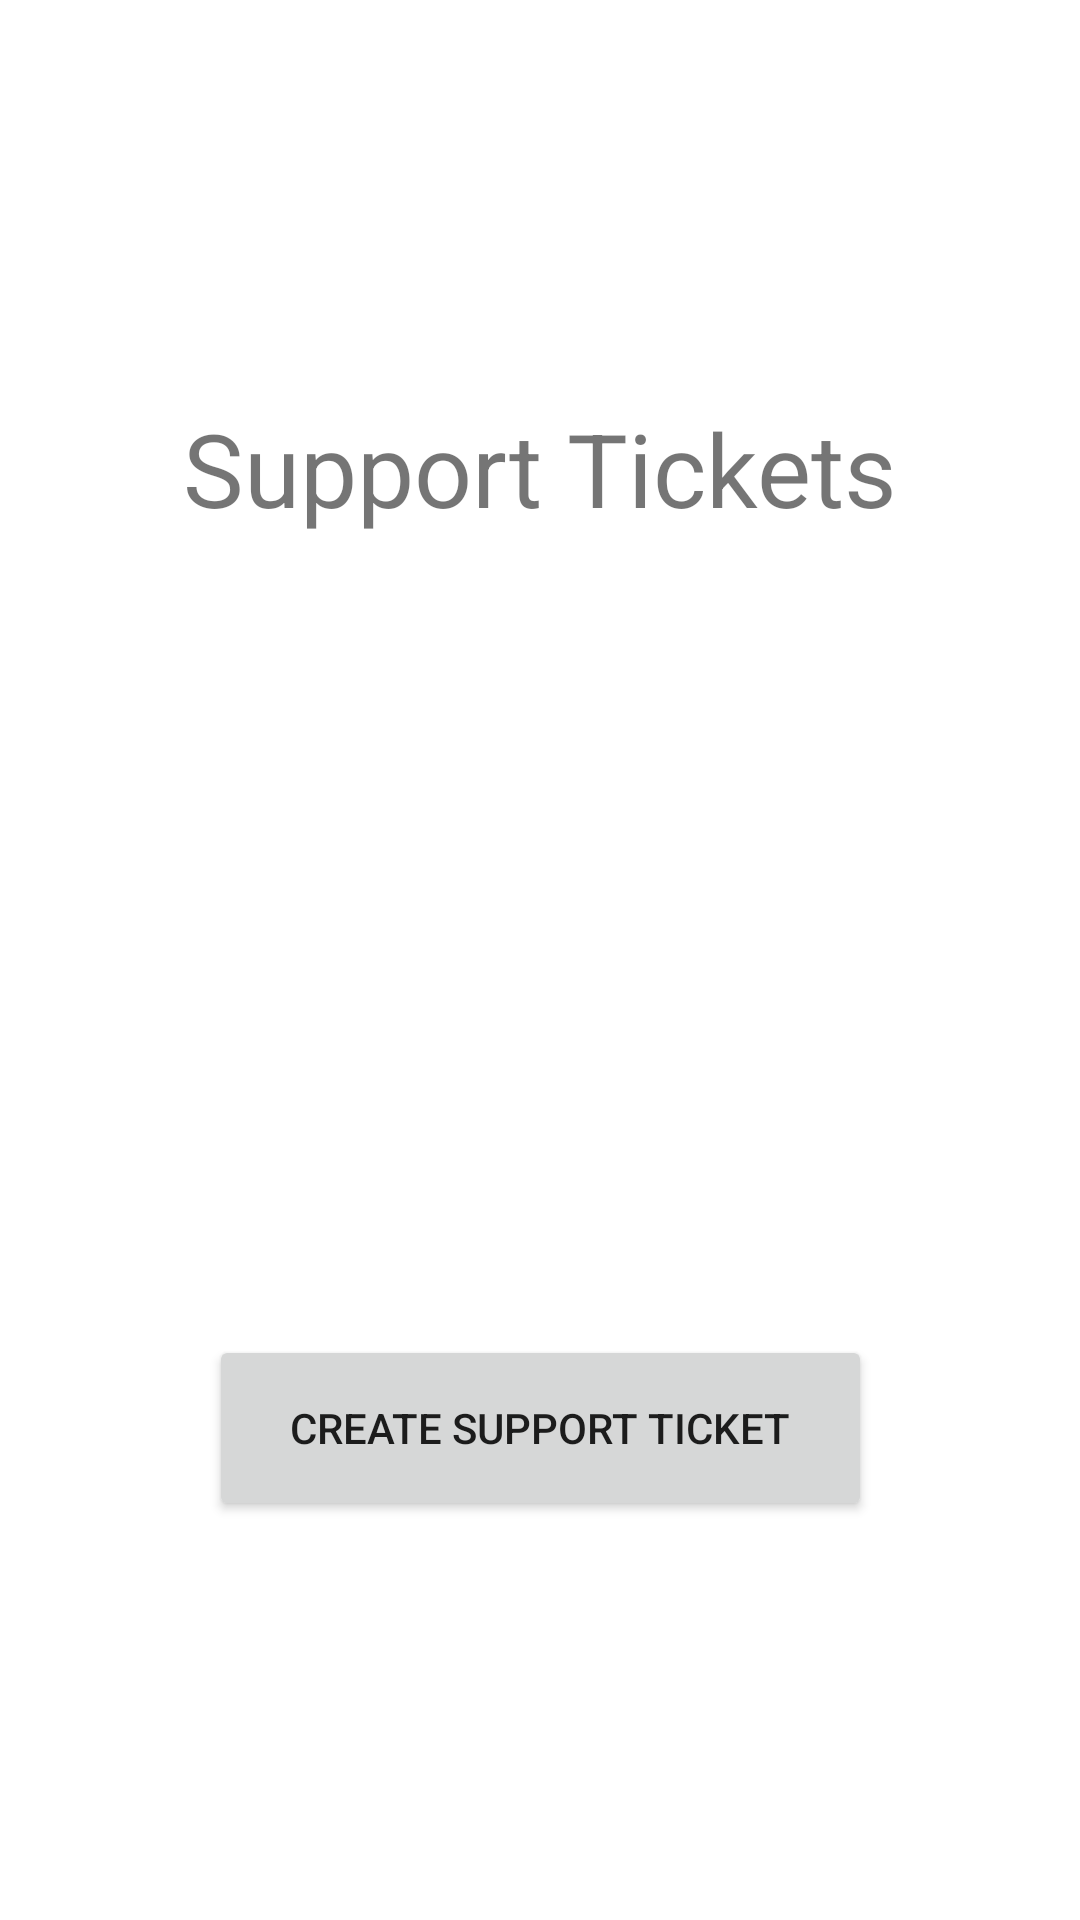

Layout XML and referenced resources for this Android screen:
<!-- AndroidManifest.xml: application theme Theme.Android -->
<!-- res/layout/support_tickets_interior.xml -->
<?xml version="1.0" encoding="utf-8"?>
<androidx.constraintlayout.widget.ConstraintLayout xmlns:android="http://schemas.android.com/apk/res/android"
    xmlns:app="http://schemas.android.com/apk/res-auto"
    xmlns:tools="http://schemas.android.com/tools"
    android:id="@+id/support_ticekts_interior_layout"
    android:layout_width="match_parent"
    android:layout_height="match_parent">

    <TextView
        android:id="@+id/supportTicketHeader"
        android:layout_width="match_parent"
        android:layout_height="wrap_content"
        android:text="@string/support_ticket_header"
        android:textAlignment="center"
        android:textSize="34sp"
        app:layout_constraintBottom_toTopOf="@id/supportTicketsSupportTicketsRecyclerView"
        app:layout_constraintEnd_toEndOf="parent"
        app:layout_constraintStart_toStartOf="parent"
        app:layout_constraintTop_toTopOf="parent" />

    <androidx.recyclerview.widget.RecyclerView
        android:layout_width="match_parent"
        android:layout_height="wrap_content"
        android:id="@+id/supportTicketsSupportTicketsRecyclerView"
        app:layout_constraintBottom_toTopOf="@id/createSupportTicket"
        app:layout_constraintTop_toBottomOf="@id/supportTicketHeader"
        app:layout_constraintStart_toStartOf="parent"
        app:layout_constraintEnd_toEndOf="parent"
        tools:itemCount="1" />

    <Button
        android:id="@+id/createSupportTicket"
        android:layout_width="221dp"
        android:layout_height="62dp"
        android:text="@string/create_support_ticket"
        app:layout_constraintBottom_toBottomOf="parent"
        app:layout_constraintEnd_toEndOf="parent"
        app:layout_constraintStart_toStartOf="parent"
        app:layout_constraintTop_toBottomOf="@id/supportTicketsSupportTicketsRecyclerView" />

</androidx.constraintlayout.widget.ConstraintLayout>
<!-- resources referenced by this layout -->
<resources>
  <string name="create_support_ticket">Create Support Ticket</string>
  <string name="support_ticket_header">Support Tickets</string>
  <style name="Theme.Android" parent="Theme.MaterialComponents.DayNight.DarkActionBar">
          
          <item name="colorPrimary">@color/purple_500</item>
          <item name="colorPrimaryVariant">@color/purple_700</item>
          <item name="colorOnPrimary">@color/white</item>
          
          <item name="colorSecondary">@color/teal_200</item>
          <item name="colorSecondaryVariant">@color/teal_700</item>
          <item name="colorOnSecondary">@color/black</item>
          
          <item name="android:statusBarColor">?attr/colorPrimaryVariant</item>
          
      </style>
  <!-- not gathered from this repository: default colours our renderer supplied (Android Studio template values) -->
  <color name="purple_500">#FF6200EE</color>
  <color name="purple_700">#FF3700B3</color>
  <color name="teal_200">#FF03DAC5</color>
  <color name="teal_700">#FF018786</color>
  <color name="black">#FF000000</color>
  <color name="white">#FFFFFFFF</color>
</resources>
